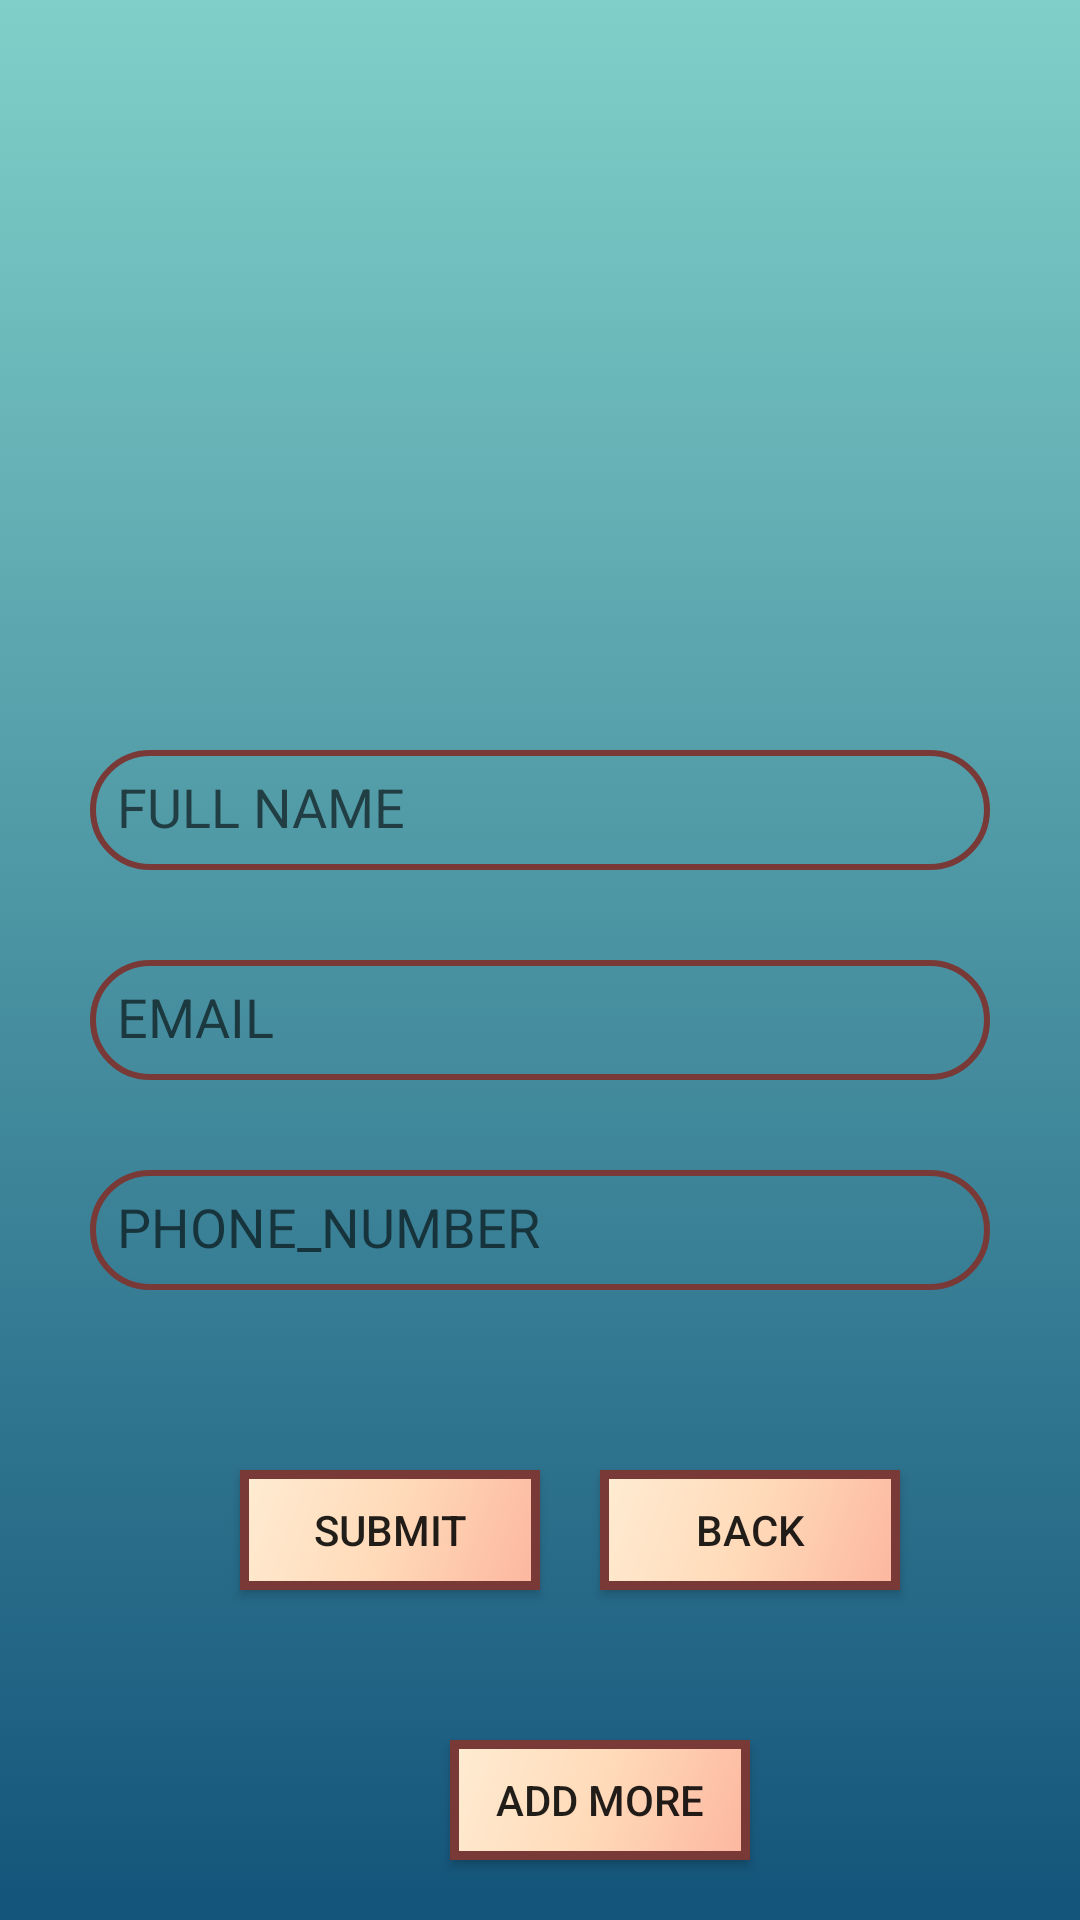

Here is an Android app screen rendered from its layout file. Give the layout XML and the strings, colors and styles it references.
<!-- AndroidManifest.xml: application theme AppTheme -->
<!-- res/layout/activity_addmember.xml -->
<?xml version="1.0" encoding="utf-8"?>
<RelativeLayout xmlns:android="http://schemas.android.com/apk/res/android"
    xmlns:app="http://schemas.android.com/apk/res-auto"
    xmlns:tools="http://schemas.android.com/tools"
    android:layout_width="match_parent"
    android:layout_height="match_parent"
    android:background="@drawable/background"
    tools:context=".addmember">
    <EditText
        android:id="@+id/name_id"
        android:layout_width="300dp"
        android:layout_height="40dp"
        android:layout_centerHorizontal="true"
        android:background="@drawable/edit_round"
        android:layout_marginTop="250dp"
        android:padding="9dp"
        android:inputType="text"
        android:hint="FULL NAME" />


    <EditText
        android:id="@+id/email_id"

        android:layout_width="300dp"
        android:layout_height="40dp"
        android:layout_centerHorizontal="true"
        android:background="@drawable/edit_round"
        android:inputType="text"
        android:padding="9dp"
        android:layout_below="@+id/name_id"
        android:layout_marginTop="30dp"
        android:hint="EMAIL" />


    <EditText
        android:id="@+id/number_id"
        android:layout_width="300dp"
        android:layout_height="40dp"
        android:layout_centerHorizontal="true"
        android:background="@drawable/edit_round"
        android:padding="9dp"
        android:inputType="number"
        android:layout_below="@+id/email_id"
        android:layout_marginTop="30dp"

        android:hint="PHONE_NUMBER" />

    <Button
        android:id="@+id/bt1"
        android:layout_width="100dp"
        android:layout_height="40dp"
        android:layout_below="@+id/number_id"
        android:layout_marginTop="60dp"
        android:background="@drawable/button_round"
        android:text="SUBMIT"
        android:layout_marginLeft="80dp"

        android:textAllCaps="false" />

    <Button
        android:id="@+id/bt2"
        android:layout_width="100dp"
        android:layout_height="40dp"
        android:layout_below="@+id/number_id"
        android:layout_marginLeft="200dp"
        android:layout_marginTop="60dp"
        android:background="@drawable/button_round"
        android:text="BACK"
        android:textAllCaps="false" />
    <Button
        android:id="@+id/bt3"
        android:layout_width="100dp"
        android:layout_height="40dp"
        android:layout_below="@+id/number_id"
        android:layout_marginLeft="150dp"
        android:layout_marginTop="150dp"
        android:background="@drawable/button_round"
        android:text="ADD MORE"
        android:textAllCaps="false" />

</RelativeLayout>
<!-- resources referenced by this layout -->
<resources>
  <!-- drawable background (drawable) -->
  <?xml version="1.0" encoding="utf-8"?>
  <selector xmlns:android="http://schemas.android.com/apk/res/android">
      <item>
          <shape>
  
              <gradient android:angle="90"
                  android:startColor="#13547a"
                  android:endColor="#80d0c9"
                  android:type="linear"/>
  
          </shape>
  
      </item>
  
  </selector>
  <!-- drawable button_round (drawable) -->
  <?xml version="1.0" encoding="utf-8"?>
  <shape xmlns:android="http://schemas.android.com/apk/res/android"
      android:shape="rectangle" >
  
      <stroke android:width="3dip"
          android:color="#783937"/>
      <gradient
          android:angle="135"
          android:endColor="#ffecd2"
          android:centerColor="#ffdab9"
          android:startColor="#fcb69f"
          android:type="linear" />
  
  </shape>
  <!-- drawable edit_round (drawable) -->
  <?xml version="1.0" encoding="utf-8"?>
  <selector xmlns:android="http://schemas.android.com/apk/res/android">
      <item>
          <shape>
              <corners
                  android:bottomLeftRadius="30dp"
                  android:bottomRightRadius="30dp"
                  android:topLeftRadius="30dp"
                  android:topRightRadius="30dp"
                  />
  
              <stroke android:width="2dip"
                  android:color="#783937"/>
          </shape>
  
      </item>
  </selector>
  <style name="AppTheme" parent="Theme.AppCompat.Light.NoActionBar">
          <item name="android:actionBarSize">80dp</item>
          
          <item name="colorPrimary">@android:color/holo_blue_light</item>
          <item name="colorPrimaryDark">@color/colorPrimaryDark</item>
          <item name="colorAccent">@color/colorAccent</item>
      </style>
  <color name="colorPrimaryDark">#00574B</color>
  <color name="colorAccent">#D81B60</color>
</resources>
